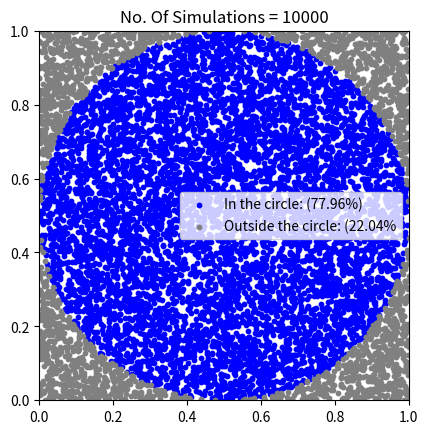
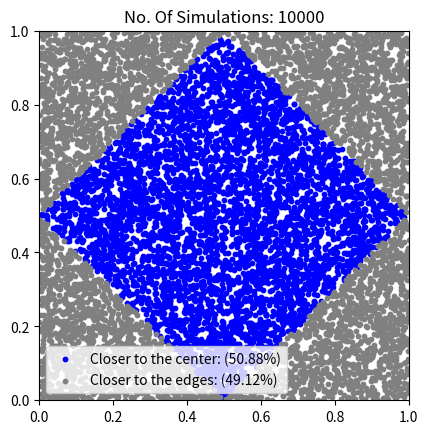
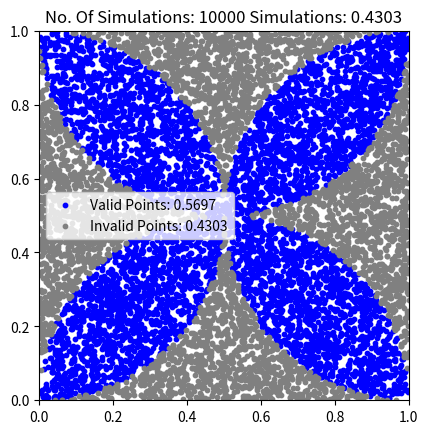

The matplotlib source for these figures, in order:
import matplotlib
from matplotlib import pyplot as plt
from matplotlib.pyplot import axis, plot
import math
from math import dist
import random
from random import randint
from numpy.random import randint

def ex1(noOfPeople, noOfSimulations):
    noOfSuccesses = 0
    for _ in range(noOfSimulations):
        zile_nastere = [random.randint(1, 365) for _ in range(noOfPeople)]
        if len(zile_nastere) != len(set(zile_nastere)):
            noOfSuccesses += 1
    probability = noOfSuccesses / noOfSimulations
    return probability

def ex2i():
    for simulationNumber in noOfSimulations:
        pointsInTheCircle = 0
        pointsOutsideTheCircle = 0
        xIn, yIn, xOut, yOut = [], [], [], []

        for _ in range(simulationNumber):
            x = random.uniform(0, 1)
            y = random.uniform(0, 1)
            EuclidianDistance = dist((x, y), (0.5, 0.5))
            if EuclidianDistance <= 0.5:
                pointsInTheCircle += 1
                xIn.append(x)
                yIn.append(y)
            else:
                pointsOutsideTheCircle += 1
                xOut.append(x)
                yOut.append(y)

        relativeFrequecyInTheCircle = pointsInTheCircle / simulationNumber
        relativeFrequecyOutsideTheCircle = pointsOutsideTheCircle / simulationNumber

        # Creates a new figure
        plt.figure()
        # Plots two scatter plots of points with coordinates (x, y)
        plt.scatter(xIn, yIn, label=f'In the circle: ({relativeFrequecyInTheCircle:.2%})', s=10, color='blue')
        plt.scatter(xOut, yOut, label=f'Outside the circle: ({relativeFrequecyOutsideTheCircle:.2%}', s=10, color='grey')
        plt.xlim(0, 1)
        plt.ylim(0, 1)
        # Sets the aspect ratio of the plot to be equal
        plt.gca().set_aspect('equal', adjustable='box')
        # Adds a legend to the plot
        plt.legend()
        # Sets the title for the plot
        plt.title(f'No. Of Simulations = {simulationNumber}')
        plt.show()

        print(f"Relative Frequency for {simulationNumber} Simulations: ", relativeFrequecyInTheCircle)
    print("Geometrical Probability: ", math.pi / 4)

def ex2ii():
    for simulationNumber in noOfSimulations:
        pointsCloserToTheCenter = 0
        pointsCloserToTheEdges = 0
        xIn, yIn, xOut, yOut = [], [], [], []

        for _ in range(simulationNumber):
            x = random.uniform(0, 1)
            y = random.uniform(0, 1)
            distanceCenter = dist((x, y), (0.5, 0.5))
            distanceEdge1 = dist((x, y), (0, 1))
            distanceEdge2 = dist((x, y), (1, 0))
            distanceEdge3 = dist((x, y), (1, 1))
            distanceEdge4 = dist((x, y), (0, 0))

            if distanceCenter < min(distanceEdge1, distanceEdge2, distanceEdge3, distanceEdge4):
                pointsCloserToTheCenter += 1
                xIn.append(x)
                yIn.append(y)
            else:
                pointsCloserToTheEdges += 1
                xOut.append(x)
                yOut.append(y)

        relativeFrequencyCloserToTheCenter = pointsCloserToTheCenter / simulationNumber
        relativeFrequencyCloserToTheEdges = pointsCloserToTheEdges / simulationNumber

        plt.figure()
        plt.scatter(xIn, yIn, label=f'Closer to the center: ({relativeFrequencyCloserToTheCenter:.2%})', s=10, color='blue')
        plt.scatter(xOut, yOut, label=f'Closer to the edges: ({relativeFrequencyCloserToTheEdges:.2%})', s=10, color='grey')
        plt.xlim(0, 1)
        plt.ylim(0, 1)
        plt.gca().set_aspect('equal', adjustable='box')
        plt.legend()
        plt.title(f'No. Of Simulations: {simulationNumber}')
        plt.show()

        print(f'Relative Frequency for {simulationNumber} Simulations: ', relativeFrequencyCloserToTheCenter)
    print('Geometrical Probability: ', 1 / 2)

def ex2iii():
    for simulationNumber in noOfSimulations:
        invalidPoints = 0
        validPoints = 0
        xIn, yIn, xOut, yOut = [], [], [], []

        for _ in range(simulationNumber):
            x = random.uniform(0, 1)
            y = random.uniform(0, 1)

            if (dist((x, y), (0, 0.5)) < 0.5 and dist((x, y), (0.5, 0)) < 0.5) or (
                    dist((x, y), (1, 0.5)) < 0.5 and dist((x, y), (0.5, 1)) < 0.5) or (
                    dist((x, y), (0.5, 0)) < 0.5 and dist((x, y), (1, 0.5)) < 0.5) or (
                    dist((x, y), (0.5, 1)) < 0.5 and dist((x, y), (0, 0.5)) < 0.5):
                validPoints += 1
                xIn.append(x)
                yIn.append(y)
            else:
                invalidPoints += 1
                xOut.append(x)
                yOut.append(y)

        relativeFrequencyValidPoints = validPoints / simulationNumber
        relativeFrequencyInvalidPoints = invalidPoints / simulationNumber

        plt.figure()
        plt.scatter(xIn, yIn, label=f'Valid Points: {relativeFrequencyValidPoints}', s=10, color='blue')
        plt.scatter(xOut, yOut, label=f'Invalid Points: {relativeFrequencyInvalidPoints}', s=10, color='grey')
        plt.xlim(0, 1)
        plt.ylim(0, 1)
        plt.gca().set_aspect('equal', adjustable='box')
        plt.legend()
        plt.title(f'No. Of Simulations: {simulationNumber} Simulations: {relativeFrequencyInvalidPoints}')
        plt.show()

        print("Relative Frequency: ", validPoints / simulationNumber)
    print('Geometrical probability: ', math.pi / 2 - 1)

if __name__ == '__main__':
    # ex1
    print("Ex1")
    probability = ex1(23, 1000)
    print("Probability through simulations: ", probability * 100 / 23)

    q = 1
    for i in range(0, 23):
        q = q * (365 - i) / 365
    p = 1 - q

    print("Theoretical probability: ", p * 100 / 23)

    # ex2: Afisati frecventa relativa a punctelor care:
    noOfSimulations = [10000]

    # a) sunt in interiorul cercului tangent laturilor patratului.
    print("Ex2i)")
    ex2i()

    # b) sunt mai apropiate de centrul patratului decat de varfurile patratului
    print("Ex2ii)")
    ex2ii()

    # c) formeaza cu varfurile patratului doua triunghiuri ascutitunghice si doua triunghiuri obtuzunghice
    print("Ex2iii)")
    ex2iii()
